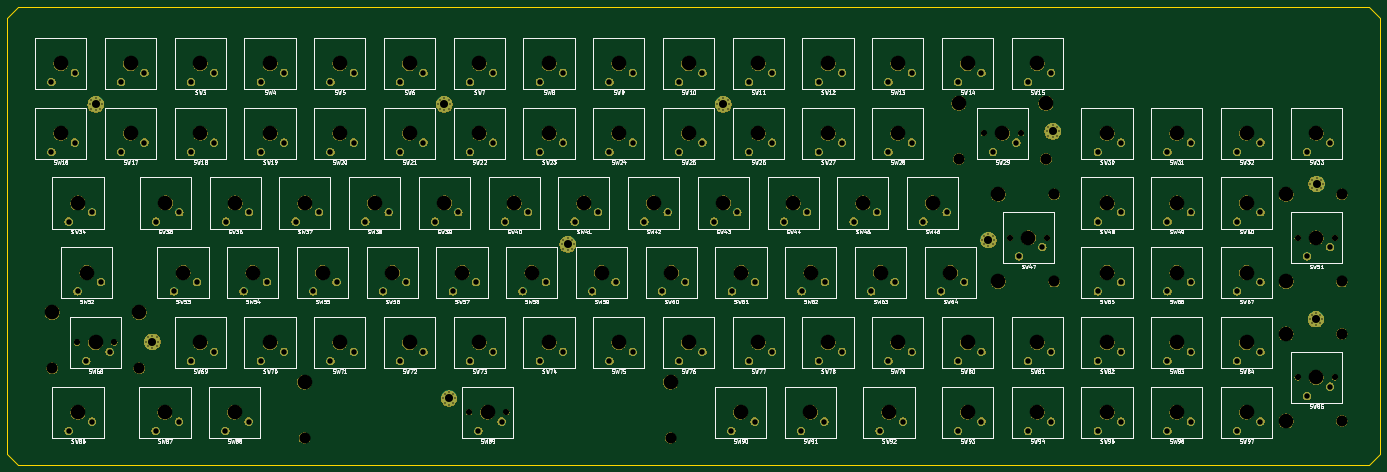
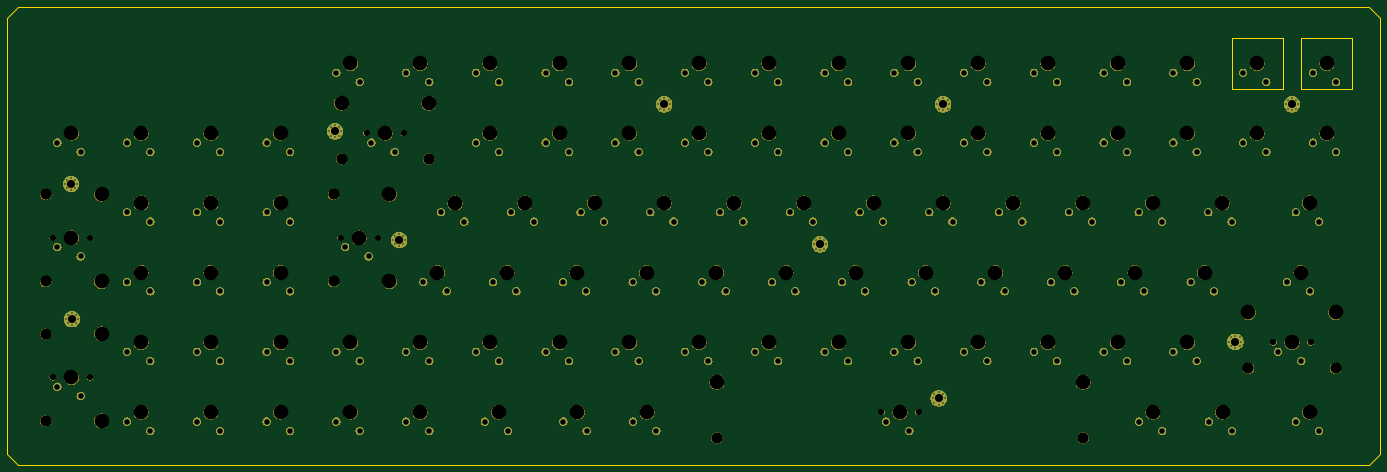
Circuit board: 9 layer files. Board 375.0 x 125.0 mm.
- bottom_copper: plate-B_Cu.gbr (7998 bytes)
- bottom_mask: plate-B_Mask.gbr (350588 bytes)
- bottom_silk: plate-B_SilkS.gbr (487 bytes)
- outline: plate-Edge_Cuts.gbr (1285 bytes)
- top_copper: plate-F_Cu.gbr (7998 bytes)
- top_mask: plate-F_Mask.gbr (350588 bytes)
- top_silk: plate-F_SilkS.gbr (151833 bytes)
- drill: plate-NPTH.drl (2668 bytes)
- drill: plate-PTH.drl (5322 bytes)

=== bottom_copper: plate-B_Cu.gbr (7998 bytes, source omitted) ===
=== bottom_mask: plate-B_Mask.gbr (350588 bytes, source omitted) ===
=== bottom_silk: plate-B_SilkS.gbr ===
G04 #@! TF.GenerationSoftware,KiCad,Pcbnew,(5.1.4)-1*
G04 #@! TF.CreationDate,2023-02-15T19:59:47+01:00*
G04 #@! TF.ProjectId,plate,706c6174-652e-46b6-9963-61645f706362,1.0*
G04 #@! TF.SameCoordinates,Original*
G04 #@! TF.FileFunction,Legend,Bot*
G04 #@! TF.FilePolarity,Positive*
%FSLAX46Y46*%
G04 Gerber Fmt 4.6, Leading zero omitted, Abs format (unit mm)*
G04 Created by KiCad (PCBNEW (5.1.4)-1) date 2023-02-15 19:59:47*
%MOMM*%
%LPD*%
G04 APERTURE LIST*
G04 APERTURE END LIST*
M02*

=== outline: plate-Edge_Cuts.gbr ===
G04 #@! TF.GenerationSoftware,KiCad,Pcbnew,(5.1.4)-1*
G04 #@! TF.CreationDate,2023-02-15T19:59:47+01:00*
G04 #@! TF.ProjectId,plate,706c6174-652e-46b6-9963-61645f706362,1.0*
G04 #@! TF.SameCoordinates,Original*
G04 #@! TF.FileFunction,Profile,NP*
%FSLAX46Y46*%
G04 Gerber Fmt 4.6, Leading zero omitted, Abs format (unit mm)*
G04 Created by KiCad (PCBNEW (5.1.4)-1) date 2023-02-15 19:59:47*
%MOMM*%
%LPD*%
G04 APERTURE LIST*
%ADD10C,0.050000*%
G04 APERTURE END LIST*
D10*
X48310800Y-141478000D02*
X48310800Y-127508000D01*
X62280800Y-141478000D02*
X48310800Y-141478000D01*
X62280800Y-127508000D02*
X62280800Y-141478000D01*
X48310800Y-127508000D02*
X62280800Y-127508000D01*
X29260800Y-141478000D02*
X29260800Y-127508000D01*
X43230800Y-141478000D02*
X29260800Y-141478000D01*
X43230800Y-127508000D02*
X43230800Y-141478000D01*
X29260800Y-127508000D02*
X43230800Y-127508000D01*
X393653500Y-119062500D02*
X24653500Y-119062500D01*
X396653500Y-122062500D02*
X393653500Y-119062500D01*
X24653500Y-119062500D02*
X21653500Y-122062500D01*
X24653500Y-244063000D02*
X393653500Y-244063000D01*
X24653500Y-244063000D02*
X21653500Y-241063000D01*
X396653500Y-122062500D02*
X396653500Y-241063000D01*
X396653500Y-241063000D02*
X393653500Y-244063000D01*
X21653500Y-241063000D02*
X21653500Y-122062500D01*
M02*

=== top_copper: plate-F_Cu.gbr (7998 bytes, source omitted) ===
=== top_mask: plate-F_Mask.gbr (350588 bytes, source omitted) ===
=== top_silk: plate-F_SilkS.gbr (151833 bytes, source omitted) ===
=== drill: plate-NPTH.drl ===
M48
; DRILL file {KiCad (5.1.4)-1} date 15/02/2023 20:00:05
; FORMAT={-:-/ absolute / metric / decimal}
; #@! TF.CreationDate,2023-02-15T20:00:05+01:00
; #@! TF.GenerationSoftware,Kicad,Pcbnew,(5.1.4)-1
; #@! TF.FileFunction,NonPlated,1,2,NPTH
FMAT,2
METRIC
T1C1.700
T2C3.050
T3C4.000
%
G90
G05
T1
X40.703Y-210.693
X295.466Y-182.118
X305.626Y-182.118
X374.078Y-220.218
X384.238Y-220.218
X288.354Y-153.543
X298.514Y-153.543
X147.764Y-229.743
X157.924Y-229.743
X374.078Y-182.118
X384.238Y-182.118
X50.863Y-210.693
T2
X102.844Y-236.743
X202.844Y-236.743
X386.158Y-170.218
X386.158Y-194.018
X33.883Y-217.693
X57.683Y-217.693
X307.546Y-170.218
X307.546Y-194.018
X386.158Y-208.318
X386.158Y-232.118
X281.534Y-160.543
X305.334Y-160.543
T3
X150.558Y-210.693
X74.358Y-153.543
X360.108Y-172.593
X169.608Y-210.693
X341.058Y-210.693
X341.058Y-191.643
X150.558Y-153.543
X198.184Y-172.593
X322.008Y-153.543
X360.108Y-191.643
X341.058Y-153.543
X64.706Y-229.743
X221.932Y-229.743
X74.358Y-210.693
X379.158Y-153.543
X262.446Y-229.743
X131.508Y-153.543
X40.957Y-172.593
X93.408Y-153.543
X226.758Y-134.493
X207.708Y-134.493
X245.808Y-153.543
X341.058Y-172.593
X302.958Y-210.693
X283.908Y-134.493
X370.918Y-208.318
X370.918Y-232.118
X379.158Y-220.218
X302.958Y-229.743
X131.508Y-134.493
X264.858Y-153.543
X236.284Y-172.593
X203.01Y-191.643
X281.534Y-145.303
X293.434Y-153.543
X305.334Y-145.303
X207.708Y-153.543
X255.334Y-172.593
X283.908Y-210.693
X55.308Y-153.543
X83.883Y-172.593
X88.709Y-191.643
X222.06Y-191.643
X188.658Y-210.693
X150.558Y-134.493
X164.91Y-191.643
X183.96Y-191.643
X322.008Y-191.643
X360.108Y-210.693
X93.408Y-210.693
X131.508Y-210.693
X283.908Y-229.743
X188.658Y-134.493
X36.258Y-134.493
X141.034Y-172.593
X302.958Y-134.493
X322.008Y-229.743
X102.844Y-221.503
X152.844Y-229.743
X202.844Y-221.503
X169.608Y-134.493
X188.658Y-153.543
X370.918Y-170.218
X370.918Y-194.018
X379.158Y-182.118
X43.37Y-191.643
X112.458Y-153.543
X179.134Y-172.593
X241.11Y-191.643
X240.982Y-229.743
X245.808Y-134.493
X126.81Y-191.643
X274.384Y-172.593
X322.008Y-172.593
X207.708Y-210.693
X260.16Y-191.643
X341.058Y-229.743
X102.934Y-172.593
X107.76Y-191.643
X36.258Y-153.543
X245.808Y-210.693
X112.458Y-134.493
X145.86Y-191.643
X226.758Y-153.543
X279.21Y-191.643
X33.883Y-202.453
X45.783Y-210.693
X57.683Y-202.453
X112.458Y-210.693
X83.757Y-229.743
X322.008Y-210.693
X93.408Y-134.493
X360.108Y-153.543
X55.308Y-134.493
X292.306Y-170.218
X292.306Y-194.018
X300.546Y-182.118
X264.858Y-210.693
X360.108Y-229.743
X264.858Y-134.493
X169.608Y-153.543
X69.659Y-191.643
X40.957Y-229.743
X74.358Y-134.493
X217.234Y-172.593
X64.834Y-172.593
X160.084Y-172.593
X226.758Y-210.693
X121.984Y-172.593
T0
M30

=== drill: plate-PTH.drl ===
M48
; DRILL file {KiCad (5.1.4)-1} date 15/02/2023 20:00:05
; FORMAT={-:-/ absolute / metric / decimal}
; #@! TF.CreationDate,2023-02-15T20:00:05+01:00
; #@! TF.GenerationSoftware,Kicad,Pcbnew,(5.1.4)-1
; #@! TF.FileFunction,Plated,1,2,PTH
FMAT,2
METRIC
T1C0.400
T2C1.500
T3C2.200
%
G90
G05
T1
X140.653Y-225.996
X141.137Y-224.83
X141.137Y-227.163
X142.303Y-224.346
X142.303Y-227.647
X143.47Y-224.83
X143.47Y-227.163
X143.953Y-225.996
X59.627Y-210.502
X60.111Y-209.335
X60.111Y-211.669
X61.277Y-208.852
X61.277Y-212.152
X62.444Y-209.335
X62.444Y-211.669
X62.927Y-210.502
X377.572Y-167.386
X378.055Y-166.219
X378.055Y-168.553
X379.222Y-165.736
X379.222Y-169.036
X380.389Y-166.219
X380.389Y-168.553
X380.872Y-167.386
X305.5Y-153.035
X305.983Y-151.868
X305.983Y-154.202
X307.15Y-151.385
X307.15Y-154.685
X308.317Y-151.868
X308.317Y-154.202
X308.8Y-153.035
X139.384Y-145.669
X139.867Y-144.502
X139.867Y-146.836
X141.034Y-144.019
X141.034Y-147.319
X142.201Y-144.502
X142.201Y-146.836
X142.684Y-145.669
X287.974Y-182.753
X288.457Y-181.586
X288.457Y-183.92
X289.624Y-181.103
X289.624Y-184.403
X290.791Y-181.586
X290.791Y-183.92
X291.274Y-182.753
X377.381Y-204.343
X377.865Y-203.176
X377.865Y-205.51
X379.031Y-202.693
X379.031Y-205.993
X380.198Y-203.176
X380.198Y-205.51
X380.681Y-204.343
X215.584Y-145.669
X216.067Y-144.502
X216.067Y-146.836
X217.234Y-144.019
X217.234Y-147.319
X218.401Y-144.502
X218.401Y-146.836
X218.884Y-145.669
X44.133Y-145.669
X44.617Y-144.502
X44.617Y-146.836
X45.783Y-144.019
X45.783Y-147.319
X46.95Y-144.502
X46.95Y-146.836
X47.433Y-145.669
X173.038Y-183.896
X173.522Y-182.729
X173.522Y-185.063
X174.689Y-182.246
X174.689Y-185.546
X175.855Y-182.729
X175.855Y-185.063
X176.338Y-183.896
T2
X148.018Y-215.773
X154.368Y-213.233
X71.819Y-158.623
X78.168Y-156.083
X357.568Y-177.673
X363.918Y-175.133
X167.068Y-215.773
X173.418Y-213.233
X338.518Y-215.773
X344.868Y-213.233
X338.518Y-196.723
X344.868Y-194.183
X148.018Y-158.623
X154.368Y-156.083
X195.644Y-177.673
X201.994Y-175.133
X319.468Y-158.623
X325.818Y-156.083
X357.568Y-196.723
X363.918Y-194.183
X338.518Y-158.623
X344.868Y-156.083
X62.166Y-234.823
X68.516Y-232.283
X219.392Y-234.823
X225.742Y-232.283
X71.819Y-215.773
X78.168Y-213.233
X376.618Y-158.623
X382.968Y-156.083
X259.906Y-234.823
X266.256Y-232.283
X128.968Y-158.623
X135.318Y-156.083
X38.417Y-177.673
X44.767Y-175.133
X90.868Y-158.623
X97.218Y-156.083
X224.218Y-139.573
X230.568Y-137.033
X205.168Y-139.573
X211.518Y-137.033
X243.268Y-158.623
X249.618Y-156.083
X338.518Y-177.673
X344.868Y-175.133
X300.418Y-215.773
X306.768Y-213.233
X281.368Y-139.573
X287.718Y-137.033
X376.618Y-225.298
X382.968Y-222.758
X300.418Y-234.823
X306.768Y-232.283
X128.968Y-139.573
X135.318Y-137.033
X262.318Y-158.623
X268.668Y-156.083
X233.744Y-177.673
X240.094Y-175.133
X200.47Y-196.723
X206.82Y-194.183
X290.894Y-158.623
X297.244Y-156.083
X205.168Y-158.623
X211.518Y-156.083
X252.794Y-177.673
X259.144Y-175.133
X281.368Y-215.773
X287.718Y-213.233
X52.768Y-158.623
X59.118Y-156.083
X81.343Y-177.673
X87.694Y-175.133
X86.169Y-196.723
X92.519Y-194.183
X219.52Y-196.723
X225.87Y-194.183
X186.118Y-215.773
X192.468Y-213.233
X148.018Y-139.573
X154.368Y-137.033
X162.37Y-196.723
X168.72Y-194.183
X181.42Y-196.723
X187.77Y-194.183
X319.468Y-196.723
X325.818Y-194.183
X357.568Y-215.773
X363.918Y-213.233
X90.868Y-215.773
X97.218Y-213.233
X128.968Y-215.773
X135.318Y-213.233
X281.368Y-234.823
X287.718Y-232.283
X186.118Y-139.573
X192.468Y-137.033
X33.718Y-139.573
X40.069Y-137.033
X138.494Y-177.673
X144.844Y-175.133
X300.418Y-139.573
X306.768Y-137.033
X319.468Y-234.823
X325.818Y-232.283
X150.304Y-234.823
X156.654Y-232.283
X167.068Y-139.573
X173.418Y-137.033
X186.118Y-158.623
X192.468Y-156.083
X376.618Y-187.198
X382.968Y-184.658
X40.831Y-196.723
X47.18Y-194.183
X109.918Y-158.623
X116.268Y-156.083
X176.594Y-177.673
X182.944Y-175.133
X238.57Y-196.723
X244.92Y-194.183
X238.442Y-234.823
X244.792Y-232.283
X243.268Y-139.573
X249.618Y-137.033
X124.27Y-196.723
X130.62Y-194.183
X271.844Y-177.673
X278.194Y-175.133
X319.468Y-177.673
X325.818Y-175.133
X205.168Y-215.773
X211.518Y-213.233
X257.62Y-196.723
X263.97Y-194.183
X338.518Y-234.823
X344.868Y-232.283
X100.394Y-177.673
X106.744Y-175.133
X105.22Y-196.723
X111.57Y-194.183
X33.718Y-158.623
X40.069Y-156.083
X243.268Y-215.773
X249.618Y-213.233
X109.918Y-139.573
X116.268Y-137.033
X143.32Y-196.723
X149.67Y-194.183
X224.218Y-158.623
X230.568Y-156.083
X276.67Y-196.723
X283.02Y-194.183
X43.243Y-215.773
X49.593Y-213.233
X109.918Y-215.773
X116.268Y-213.233
X81.216Y-234.823
X87.566Y-232.283
X319.468Y-215.773
X325.818Y-213.233
X90.868Y-139.573
X97.218Y-137.033
X357.568Y-158.623
X363.918Y-156.083
X52.768Y-139.573
X59.118Y-137.033
X298.006Y-187.198
X304.356Y-184.658
X262.318Y-215.773
X268.668Y-213.233
X357.568Y-234.823
X363.918Y-232.283
X262.318Y-139.573
X268.668Y-137.033
X167.068Y-158.623
X173.418Y-156.083
X67.12Y-196.723
X73.469Y-194.183
X38.417Y-234.823
X44.767Y-232.283
X71.819Y-139.573
X78.168Y-137.033
X214.694Y-177.673
X221.044Y-175.133
X62.293Y-177.673
X68.644Y-175.133
X157.544Y-177.673
X163.894Y-175.133
X224.218Y-215.773
X230.568Y-213.233
X119.444Y-177.673
X125.794Y-175.133
T3
X142.303Y-225.996
X61.277Y-210.502
X379.222Y-167.386
X307.15Y-153.035
X141.034Y-145.669
X289.624Y-182.753
X379.031Y-204.343
X217.234Y-145.669
X45.783Y-145.669
X174.689Y-183.896
T0
M30

